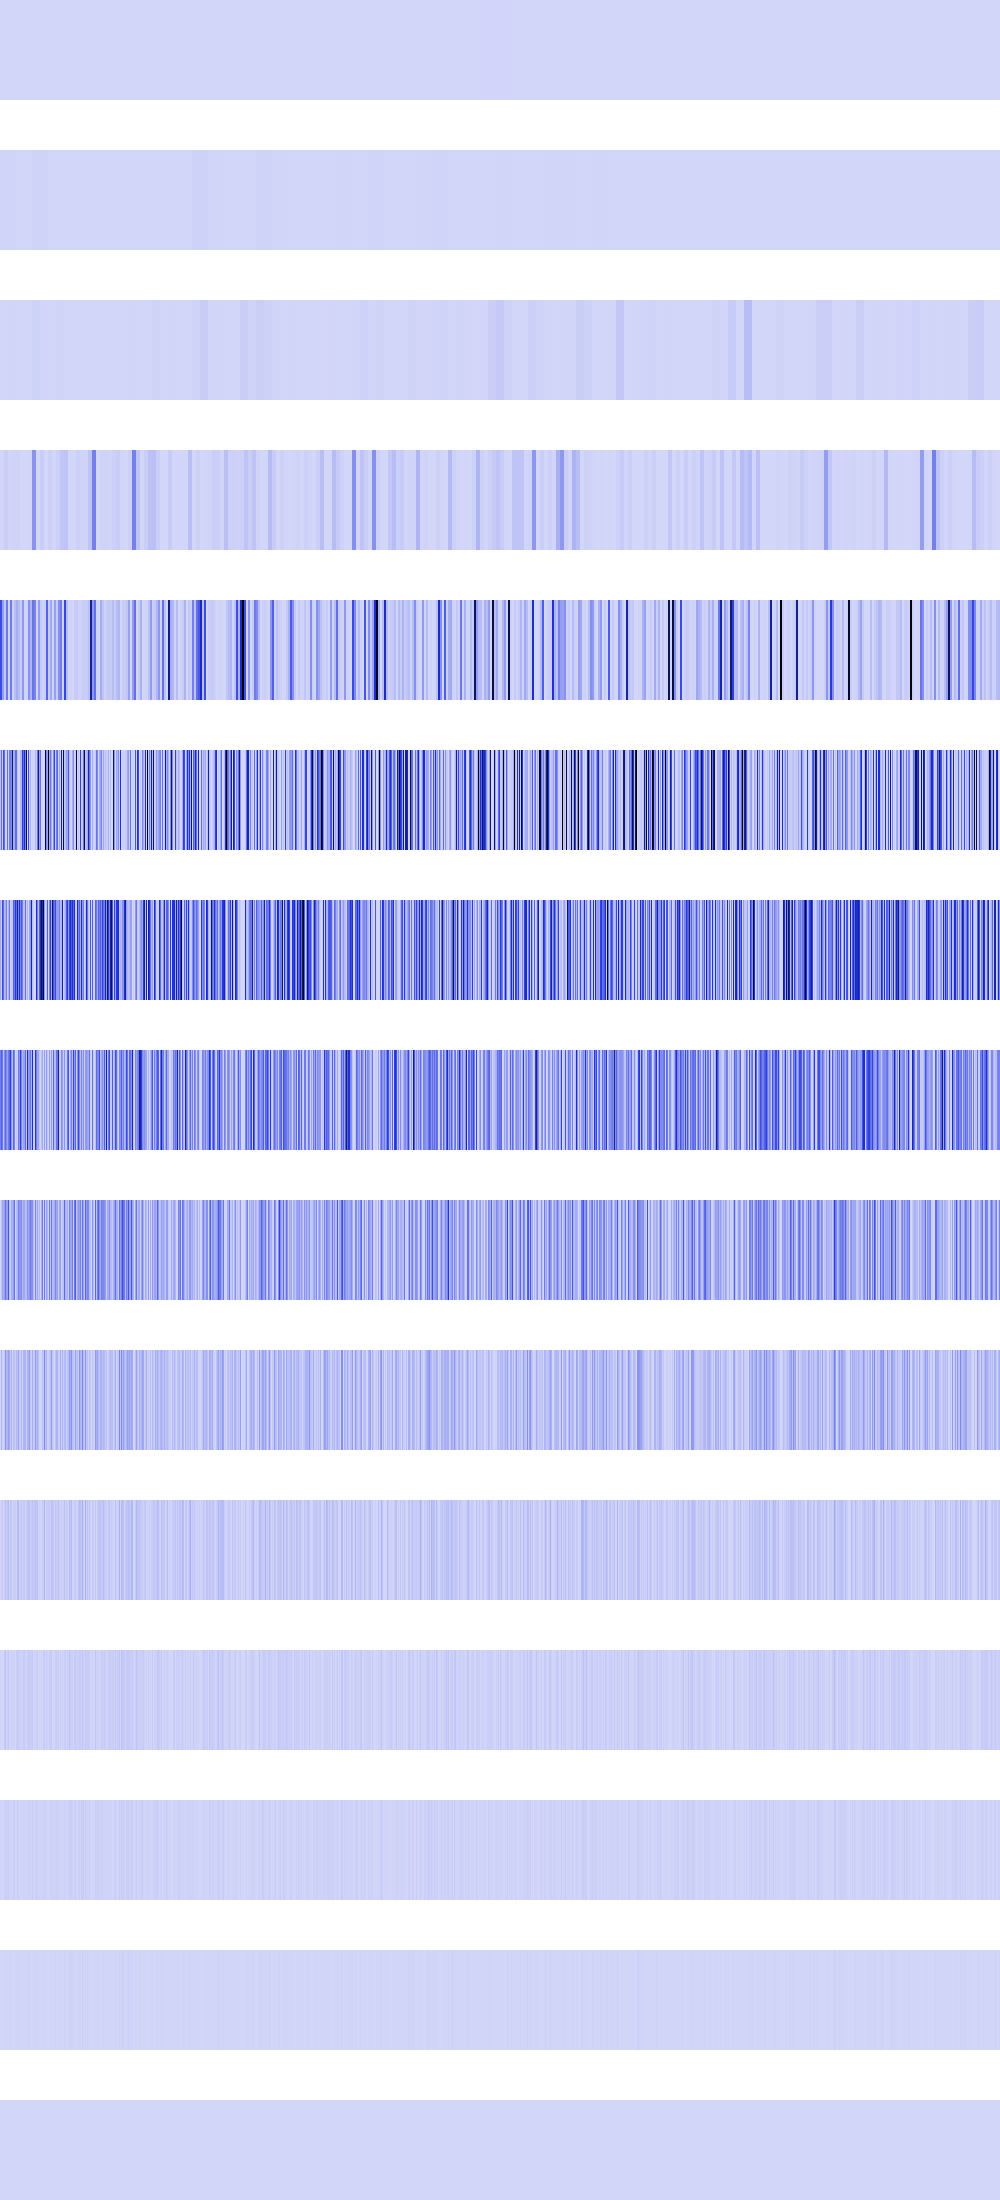

The table this chart was drawn from, first rows:
0, 0, 0, 0, 0, 0, 0, 0, 0, 0, 0, 0, 0, 0, 0, 0, 0, 0, 0, 0, 0, 0, 0, 0
6350347, 6350347, 6350347, 6350347, 6350347, 6350347, 6350347, 6350347, 6350347, 6350347, 6350347, 6350347, 6350347, 6350347, 6350347, 6350347, 1166393, 1166393, 1166393, 1166393, 1166393, 1166393, 1166393, 1166393
518400, 518400, 518400, 518400, 518400, 518400, 518400, 518400, 4460544, 4460544, 4460544, 4460544, 4460544, 4460544, 4460544, 4460544, 6400, 6400, 6400, 6400, 6400, 6400, 6400, 6400
4596736, 4596736, 4596736, 4596736, 24920064, 24920064, 24920064, 24920064, 2166784, 2166784, 2166784, 2166784, 7929856, 7929856, 7929856, 7929856, 7929856, 7929856, 7929856, 7929856, 9216, 9216, 9216, 9216
406422208, 406422208, 167133184, 167133184, 42614784, 42614784, 272645888, 272645888, 7929856, 7929856, 268435456, 268435456, 11505664, 11505664, 72453840, 72453840, 119769344, 119769344, 74649184, 74649184, 28901376, 28901376, 182355424, 182355424
62980096, 298596736, 26214400, 409010176, 298596736, 409600, 13778944, 298596736, 11943936, 264257536, 268435456, 212926464, 800200064, 121176064, 132710400, 307509248, 298596736, 47775744, 16384, 2359296, 80281600, 94633984, 451477504, 298596736
125960192, 20480000, 404750336, 314703872, 78675968, 118784000, 245792768, 27557888, 99909632, 288391168, 5570560, 47316992, 40140800, 341966848, 273809408, 464027648, 308314112, 662962176, 230850560, 533200896, 230490112, 367525888, 265420800, 66355200
251920384, 349241344, 272629760, 58982400, 206110720, 322240512, 210042880, 153419776, 266665984, 308346880, 453378048, 183762944, 80281600, 317456384, 241958912, 5308416, 33095680, 25559040, 275316736, 193986560, 446038016, 240123904, 94633984, 153944064
524288, 44171264, 142606336, 117964800, 160563200, 287965184, 164757504, 161611776, 372899840, 63045632, 17563648, 120061952, 110231552, 165150720, 299368448, 10616832, 66191360, 95682560, 236060672, 186646528, 187432960, 211812352, 88604672, 138018816
1048576, 88342528, 16777216, 1048576, 35913728, 190054400, 77856768, 100925440, 158597120, 126091264, 35127296, 105906176, 2359296, 61865984, 61865984, 21233664, 82051072, 67633152, 136577024, 37748736, 22544384, 88080384, 9437184, 99876864
2097152, 25690112, 33554432, 2097152, 21495808, 61341696, 21495808, 50855936, 82313216, 524288, 53477376, 44040192, 4718592, 23068672, 23068672, 25690112, 13107200, 68157440, 88604672, 8388608, 28311552, 41943040, 18874368, 31981568
4194304, 1048576, 0, 4194304, 26214400, 55574528, 9437184, 17825792, 47185920, 1048576, 6291456, 20971520, 9437184, 12582912, 12582912, 1048576, 26214400, 35651584, 26214400, 16777216, 6291456, 16777216, 4194304, 30408704
8388608, 2097152, 0, 8388608, 2097152, 27262976, 18874368, 18874368, 27262976, 2097152, 12582912, 8388608, 2097152, 25165824, 25165824, 2097152, 2097152, 20971520, 18874368, 0, 12582912, 0, 8388608, 10485760
0, 4194304, 0, 0, 4194304, 4194304, 4194304, 4194304, 4194304, 4194304, 8388608, 0, 4194304, 0, 0, 4194304, 4194304, 8388608, 4194304, 0, 8388608, 0, 0, 4194304
0, 0, 0, 0, 0, 0, 0, 0, 0, 0, 0, 0, 0, 0, 0, 0, 0, 0, 0, 0, 0, 0, 0, 0
